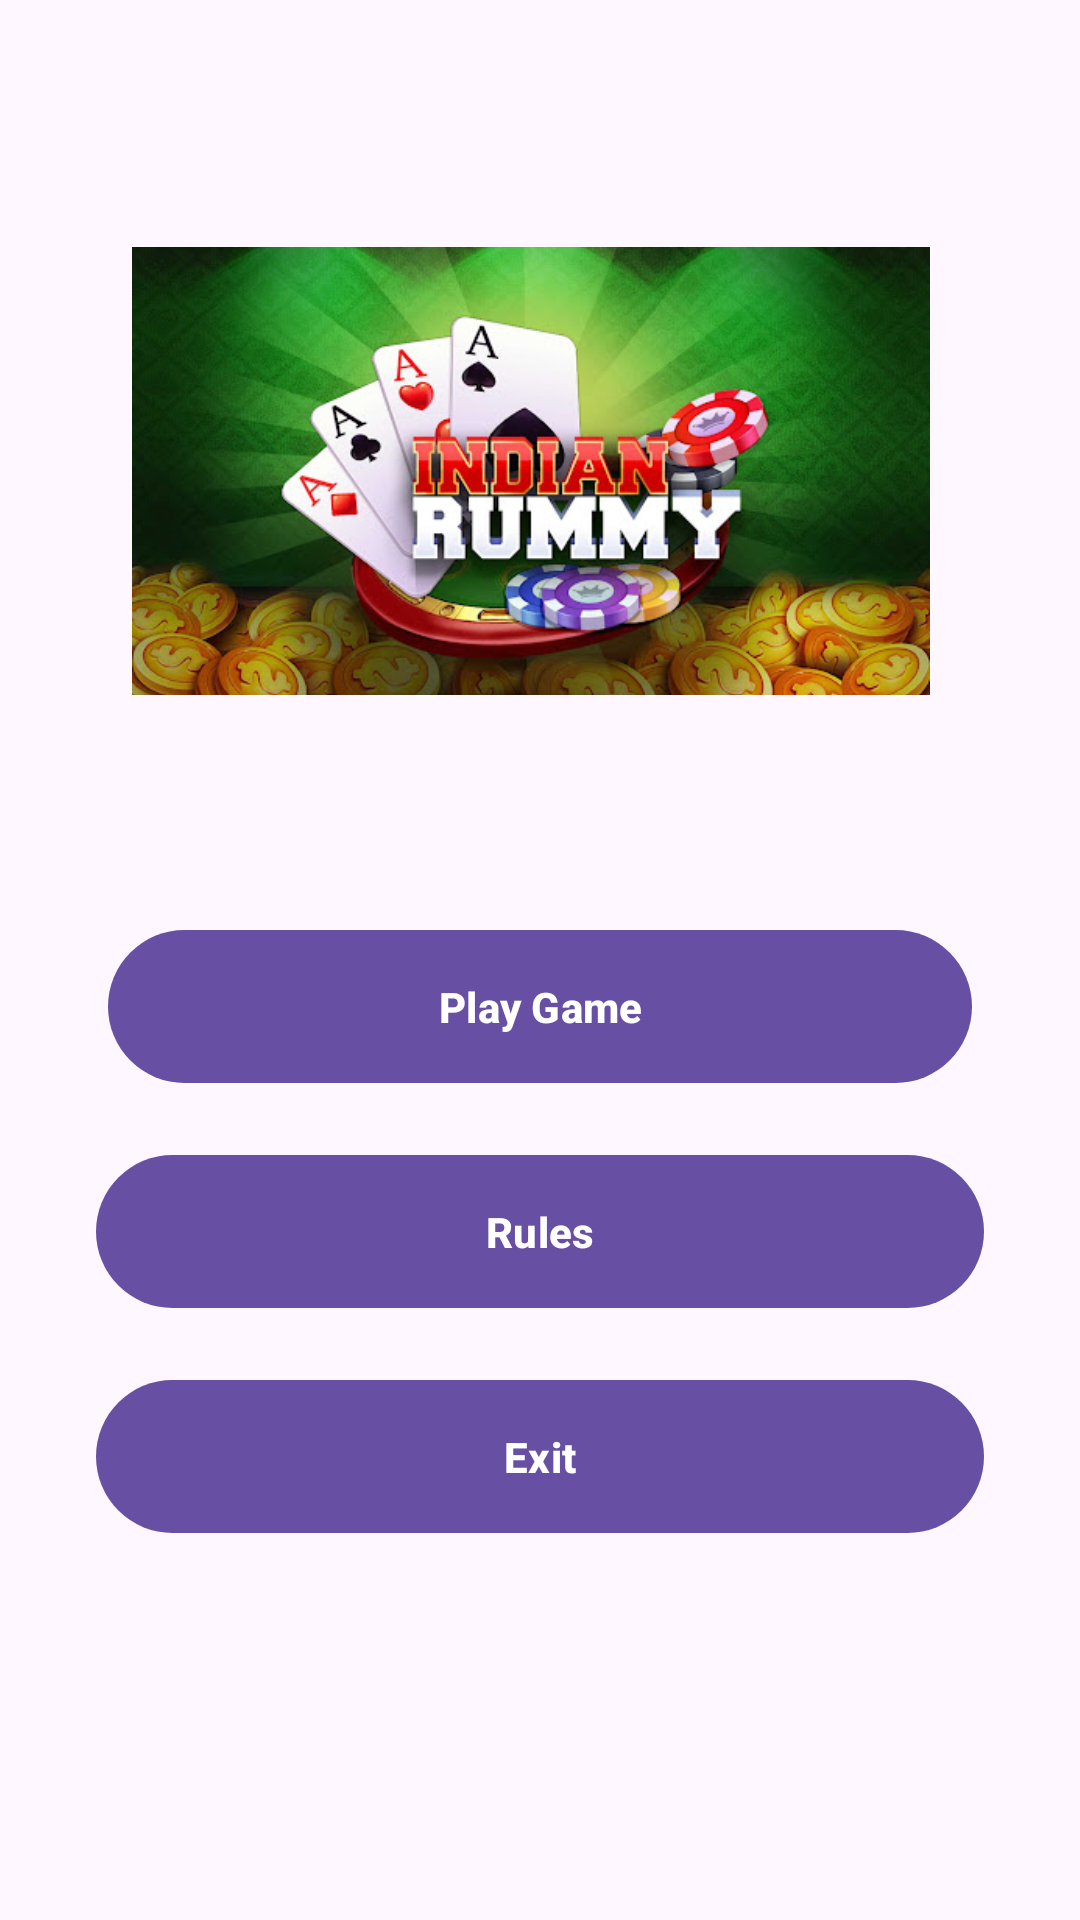

Here is an Android app screen rendered from its layout file. Give the layout XML and the strings, colors and styles it references.
<!-- AndroidManifest.xml: application theme Theme.Rummy -->
<!-- res/layout/activity_main_screen.xml -->
<?xml version="1.0" encoding="utf-8"?>
<androidx.constraintlayout.widget.ConstraintLayout xmlns:android="http://schemas.android.com/apk/res/android"
    xmlns:app="http://schemas.android.com/apk/res-auto"
    xmlns:tools="http://schemas.android.com/tools"
    android:layout_width="match_parent"
    android:layout_height="match_parent"
    tools:context=".ui.MainScreen">


    <ImageView
        android:id="@+id/headerImage"
        android:layout_width="match_parent"
        android:layout_height="250dp"
        android:layout_marginStart="44dp"
        android:layout_marginTop="32dp"
        android:layout_marginEnd="50dp"
        android:scaleType="fitCenter"
        android:src="@drawable/rum"
        app:layout_constraintEnd_toEndOf="parent"
        app:layout_constraintStart_toStartOf="parent"
        app:layout_constraintTop_toTopOf="parent" />


    <com.google.android.material.button.MaterialButton
        android:id="@+id/playGame"
        android:layout_width="match_parent"
        android:layout_height="wrap_content"
        android:layout_marginStart="36dp"
        android:layout_marginTop="24dp"
        android:layout_marginEnd="36dp"
        android:padding="16dp"
        android:text="Play Game"
        android:textColor="@color/white"
        android:textSize="14sp"
        android:textStyle="bold"
        app:layout_constraintEnd_toEndOf="parent"
        app:layout_constraintStart_toStartOf="parent"
        app:layout_constraintTop_toBottomOf="@+id/headerImage" />


    <com.google.android.material.button.MaterialButton
        android:id="@+id/Rules"
        android:layout_width="match_parent"
        android:layout_height="wrap_content"
        android:layout_marginStart="32dp"
        android:layout_marginTop="16dp"
        android:layout_marginEnd="32dp"
        android:padding="16dp"
        android:text="Rules"
        android:textColor="@color/white"
        android:textSize="14sp"
        android:textStyle="bold"
        app:layout_constraintEnd_toEndOf="parent"
        app:layout_constraintStart_toStartOf="parent"
        app:layout_constraintTop_toBottomOf="@+id/playGame" />


    <com.google.android.material.button.MaterialButton
        android:id="@+id/exit"
        android:layout_width="match_parent"
        android:layout_height="wrap_content"
        android:layout_marginStart="32dp"
        android:layout_marginEnd="32dp"
        android:padding="16dp"
        android:layout_marginTop="16dp"
        android:text="Exit"
        android:textColor="@color/white"
        android:textSize="14sp"
        android:textStyle="bold"
        app:layout_constraintEnd_toEndOf="parent"
        app:layout_constraintStart_toStartOf="parent"
        app:layout_constraintTop_toBottomOf="@+id/Rules" />


</androidx.constraintlayout.widget.ConstraintLayout>
<!-- resources referenced by this layout -->
<resources>
  <!-- drawable rum: jpg bitmap (drawable-mdpi, 63089 bytes) -->
  <style name="Theme.Rummy" parent="Base.Theme.Rummy" />
  <style name="Base.Theme.Rummy" parent="Theme.Material3.DayNight.NoActionBar">
          
          
      </style>
  <!-- not gathered from this repository: default colours our renderer supplied (Android Studio template values) -->
  <color name="white">#FFFFFFFF</color>
</resources>
